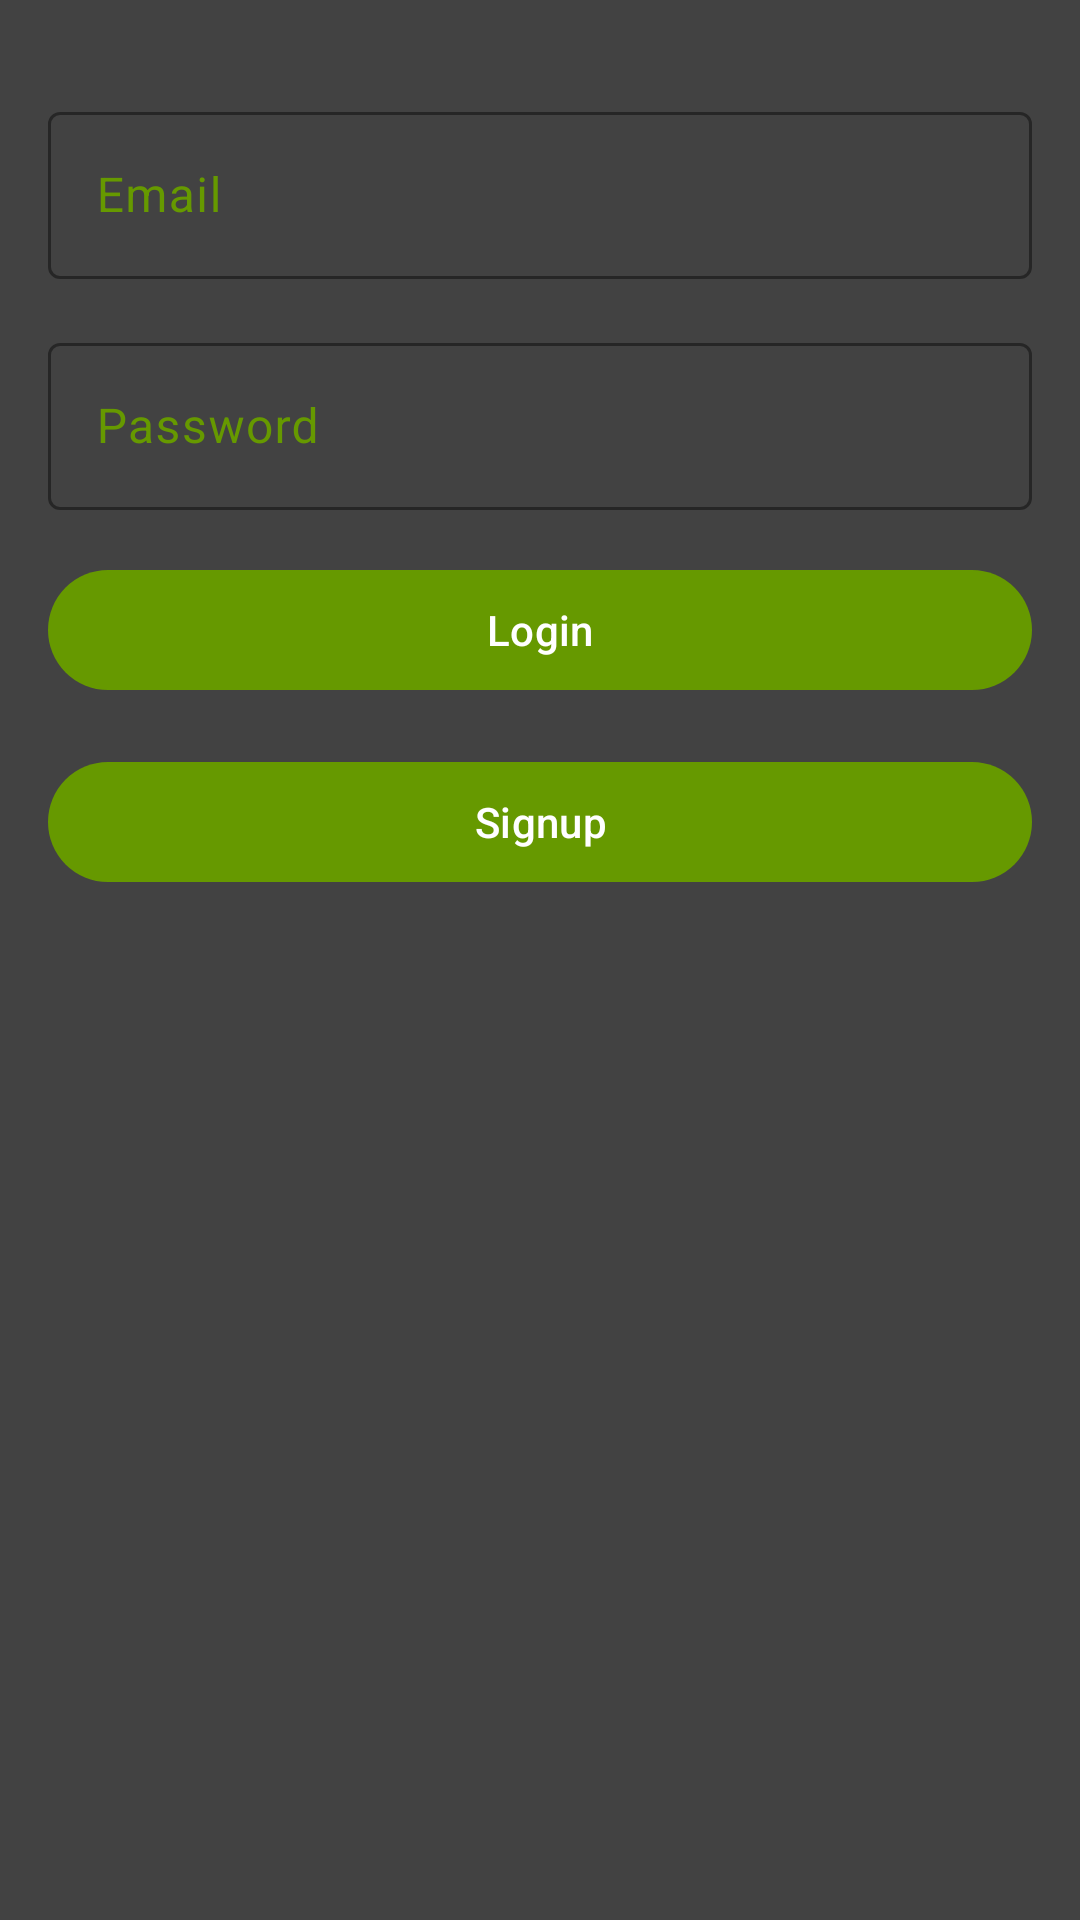

Produce the Android XML layout that renders to this screen, including the resource entries it uses.
<!-- AndroidManifest.xml: application theme Theme.Taskmanager3 -->
<!-- res/layout/activity_login.xml -->
<?xml version="1.0" encoding="utf-8"?>
<androidx.constraintlayout.widget.ConstraintLayout
    xmlns:android="http://schemas.android.com/apk/res/android"
    xmlns:app="http://schemas.android.com/apk/res-auto"
    xmlns:tools="http://schemas.android.com/tools"
    android:layout_width="match_parent"
    android:layout_height="match_parent"
    android:padding="16dp"
    android:background="@color/cardview_dark_background"
    tools:context=".ui.LoginActivity">

    <com.google.android.material.textfield.TextInputLayout
        android:id="@+id/emailInputLayout"
        android:layout_width="0dp"
        android:layout_height="wrap_content"
        android:layout_marginTop="16dp"
        android:textColorHint="@color/primaryTaskColor"
        app:boxStrokeColor="@color/primaryTaskColor"
        app:hintTextColor="@color/primaryTaskColor"
        app:layout_constraintTop_toTopOf="parent"
        app:layout_constraintStart_toStartOf="parent"
        app:layout_constraintEnd_toEndOf="parent">

        <com.google.android.material.textfield.TextInputEditText
            android:id="@+id/editTextEmail"
            android:layout_width="match_parent"
            android:layout_height="wrap_content"
            android:hint="Email"
            android:inputType="textEmailAddress"
            android:textColor="@color/white"
            android:textColorHint="@color/white" />
    </com.google.android.material.textfield.TextInputLayout>

    <com.google.android.material.textfield.TextInputLayout
        android:id="@+id/passwordInputLayout"
        android:layout_width="0dp"
        android:layout_height="wrap_content"
        android:layout_marginTop="16dp"
        android:textColorHint="@color/primaryTaskColor"
        app:boxStrokeColor="@color/primaryTaskColor"
        app:hintTextColor="@color/primaryTaskColor"
        app:layout_constraintTop_toBottomOf="@id/emailInputLayout"
        app:layout_constraintStart_toStartOf="parent"
        app:layout_constraintEnd_toEndOf="parent">

        <com.google.android.material.textfield.TextInputEditText
            android:id="@+id/editTextPassword"
            android:layout_width="match_parent"
            android:layout_height="wrap_content"
            android:hint="Password"
            android:textColor="@android:color/white"
            android:textColorHint="@android:color/white"
            android:inputType="textPassword"/>
    </com.google.android.material.textfield.TextInputLayout>

    <com.google.android.material.button.MaterialButton
        android:id="@+id/buttonLogin"
        android:layout_width="0dp"
        android:layout_height="wrap_content"
        android:layout_marginTop="16dp"
        android:text="Login"
        android:textColor="@android:color/white"
        app:backgroundTint="@color/primaryTaskColor"
        app:layout_constraintTop_toBottomOf="@id/passwordInputLayout"
        app:layout_constraintStart_toStartOf="parent"
        app:layout_constraintEnd_toEndOf="parent"/>

    <com.google.android.material.button.MaterialButton
        android:id="@+id/buttonSignup"
        android:layout_width="0dp"
        android:layout_height="wrap_content"
        android:layout_marginTop="16dp"
        android:text="Signup"
        android:textColor="@android:color/white"
        app:backgroundTint="@color/primaryTaskColor"
        app:layout_constraintTop_toBottomOf="@id/buttonLogin"
        app:layout_constraintStart_toStartOf="parent"
        app:layout_constraintEnd_toEndOf="parent"/>

</androidx.constraintlayout.widget.ConstraintLayout>
<!-- resources referenced by this layout -->
<resources>
  <color name="primaryTaskColor">#FF669900</color>
  <color name="white">#FFFFFFFF</color>
  <style name="Theme.Taskmanager3" parent="Base.Theme.Taskmanager3" />
  <style name="Base.Theme.Taskmanager3" parent="Theme.Material3.DayNight.NoActionBar">
          
          
      </style>
</resources>
